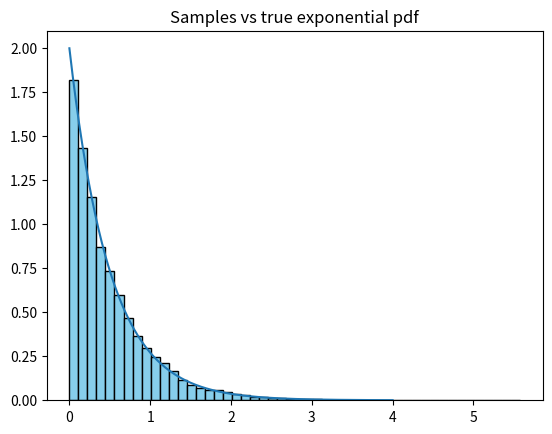

The matplotlib source for this figure:
# Implement inverse transform sampling for the exponential distribution. Verify by sampling 10,000 values and comparing the histogram to the true PDF.

# Inverse transform: 
import math
import random 
import matplotlib.pyplot as plt


# lambda=2

def pdf_exponential_distribution(lam,x):
    ans = lam*math.pow(math.e,-lam*x)
    return ans 


print("PDF :", pdf_exponential_distribution(2,0.602))

# u=0.7 -> inv cdf  -> res
# Inverse cdf
def exponential_distribution_inv_transform(lam):
    u = random.random()
    num = -math.log(1-u)
    return num/lam


# for 0.602

# res = exponential_distribution_inv_transform(2)
# print("Inverse CDF: ",res)


def inv_cdf_to_cdf(lam,x):
    return 1-math.exp(-lam*x)


# print("CDF derived from inverse cdf result: ",inv_cdf_to_cdf(2,res))
samples = [exponential_distribution_inv_transform(2) for _ in range(10000)]

plt.hist(samples,color='skyblue',edgecolor='black',bins=50,density=True)

import numpy as np
# True pdf 
x = np.linspace(0,4,500)
pdf = 2*np.exp(-2*x) #2 = lambda

plt.plot(x,pdf)
plt.title("Samples vs true exponential pdf")
plt.savefig('PDF.png')
